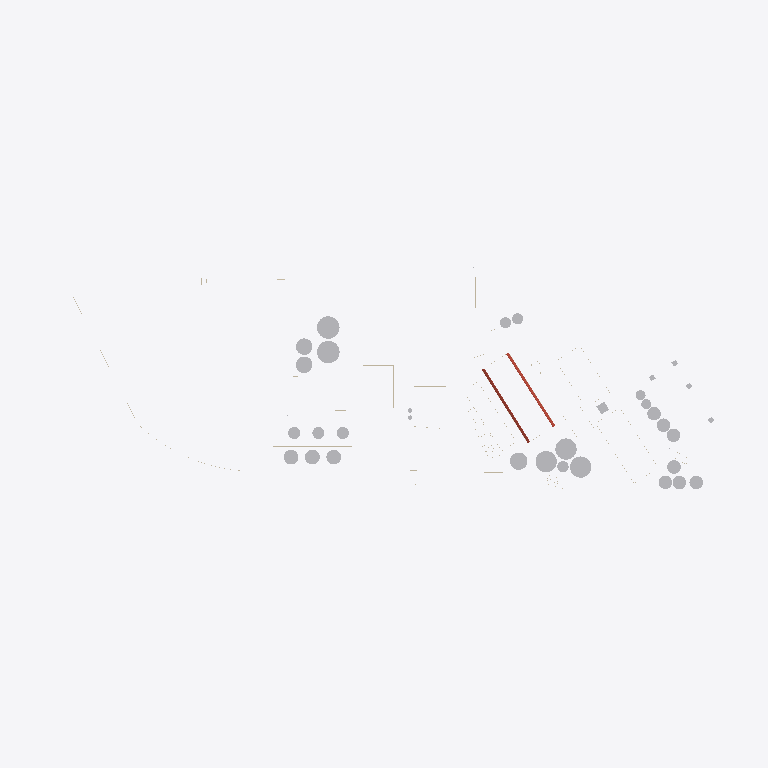
Plan cut of the same IFC building model at storey 'Nivel 1A' (level 1.00 m, cut at 2.40 m), seen from above with north up, elements coloured by IFC class: 19 other elements (light grey), 4 walls (beige), 1 roof (red-brown). Cut surfaces are drawn darker.
Extent 998.4 m × 329.3 m × 55.2 m (x, y, z). Storeys (9): rio at -4.51 m; Suelo at -0.50 m; caminos at -0.20 m; Nivel 1 at 0.00 m; Nivel 1A at 1.00 m; nivel 2 at 3.00 m; nivel 3 at 8.00 m; Nivel 4 at 12.00 m; Nivel 5 at 25.00 m. Elements (421): 285 IfcWallStandardCase, 56 IfcSlab, 45 IfcRoof, 34 IfcBuildingElementProxy, 1 IfcWall.

HEADER;
FILE_DESCRIPTION(('ViewDefinition [CoordinationView]','RevitIdentifiers [ContentGUID: 64d38c36-171e-478d-93c3-c9f397eca4f0, VersionGUID: f8b0753b-4b73-47e2-8bc4-38e3bf9636c1, NumberOfSaves: 31]','CoordinateReference [CoordinateBase: Shared Coordinates, ProjectSite: Emplazamiento por defecto]'),'2;1');
FILE_NAME('San_Lorenzo.ifc','2026-03-10T16:13:08-03:00',(''),(''),'ODA SDAI 25.12','Autodesk - Revit 26.4.0.32 (ENU) - 26.4.0.32','');
FILE_SCHEMA(('IFC2X3'));
ENDSEC;
DATA;
#28=IFCPROJECT('1aqums5nv7ZPF3oVDe4ri0',#6,'0001',$,$,'Nombre de proyecto','Estado de proyecto',(#23),#30683);
#75=IFCSITE('1aqums5nv7ZPF3oVDe4ri2',#6,'Default',$,$,#74,$,$,.ELEMENT.,(40,24,0,5493),(-3,-40,-59,-880065),0.0,$,$);
#37=IFCBUILDING('1aqums5nv7ZPF3oVDe4ri1',#6,'',$,$,#36,$,'',.ELEMENT.,$,$,#34);
#41=IFCBUILDINGSTOREY('3eSyCkNWnFDhAdIDIHUP9e',#6,'rio',$,$,#40,$,'rio',.ELEMENT.,-4.514400000000004);
#45=IFCBUILDINGSTOREY('3eSyCkNWnFDhAdIDIHUP9g',#6,'Suelo',$,$,#44,$,'Suelo',.ELEMENT.,-0.49999999999999994);
#49=IFCBUILDINGSTOREY('3eSyCkNWnFDhAdIDIHUPN6',#6,'caminos',$,$,#48,$,'caminos',.ELEMENT.,-0.2);
#52=IFCBUILDINGSTOREY('3Aw$FV5MbAufEo59pkoNgA',#6,'Nivel 1',$,$,#51,$,'Nivel 1',.ELEMENT.,0.0);
#56=IFCBUILDINGSTOREY('3eSyCkNWnFDhAdIDIHUMvr',#6,'Nivel 1A',$,$,#55,$,'Nivel 1A',.ELEMENT.,0.9999999999999999);
#60=IFCBUILDINGSTOREY('3eSyCkNWnFDhAdIDIHUPNq',#6,'nivel 2',$,$,#59,$,'nivel 2',.ELEMENT.,2.9999999999999996);
#64=IFCBUILDINGSTOREY('3kSL0VGKv3gxJCujeqtuJj',#6,'nivel 3',$,$,#63,$,'nivel 3',.ELEMENT.,7.999999999999999);
#68=IFCBUILDINGSTOREY('3eSyCkNWnFDhAdIDIHUP8U',#6,'Nivel 4',$,$,#67,$,'Nivel 4',.ELEMENT.,11.999999999999998);
#72=IFCBUILDINGSTOREY('3eSyCkNWnFDhAdIDIHUP92',#6,'Nivel 5',$,$,#71,$,'Nivel 5',.ELEMENT.,25.0);
#5564=IFCBUILDINGELEMENTPROXY('3eSyCkNWnFDhAdIDIHUMZe',#6,'silos 567:silos 567:173806',$,$,#5563,#5561,'173806',$);
#5357=IFCBUILDINGELEMENTPROXY('3eSyCkNWnFDhAdIDIHUL55',#6,'silos:silos:171843',$,$,#5356,#5354,'171843',$);
#5469=IFCROOF('3eSyCkNWnFDhAdIDIHUMxP',#6,'Basic Roof:Genérico - 400 mm:172255',$,$,#5427,$,'172255',.NOTDEFINED.);
#5713=IFCBUILDINGELEMENTPROXY('3eSyCkNWnFDhAdIDIHUMQJ',#6,'Tanques aceite2:Tanques aceite:174229',$,$,#5712,#5710,'174229',$);
#5634=IFCBUILDINGELEMENTPROXY('3eSyCkNWnFDhAdIDIHUMPj',#6,'Tanques aceite:Tanques aceite:174187',$,$,#5633,#5631,'174187',$);
#5672=IFCBUILDINGELEMENTPROXY('3eSyCkNWnFDhAdIDIHUMPz',#6,'Tanques aceite1:Tanques aceite:174203',$,$,#5671,#5668,'174203',$);
#5406=IFCBUILDINGELEMENTPROXY('3eSyCkNWnFDhAdIDIHUL6z',#6,'Silos 2:Silos 2:171963',$,$,#5405,#5403,'171963',$);
#5517=IFCBUILDINGELEMENTPROXY('3eSyCkNWnFDhAdIDIHUMWc',#6,'Silo diario:Silo diario:173600',$,$,#5516,#5514,'173600',$);
#16571=IFCBUILDINGELEMENTPROXY('0bqFXTLzfCheoYcsWZO3el',#6,'Silodiario harina:Silodiario harina:227921',$,$,#16570,#16568,'227921',$);
#19720=IFCBUILDINGELEMENTPROXY('0bqFXTLzfCheoYcsWZOEbO',#6,'Silos rio carga3:Silos rio carga:239910',$,$,#19719,#19716,'239910',$);
#12120=IFCBUILDINGELEMENTPROXY('0bqFXTLzfCheoYcsWZO45b',#6,'silos rio3:silos rio:196891',$,$,#12119,#12116,'196891',$);
#19604=IFCBUILDINGELEMENTPROXY('0bqFXTLzfCheoYcsWZOEYJ',#6,'Silos rio carga:Silos rio carga:239853',$,$,#19603,#19600,'239853',$);
#12047=IFCBUILDINGELEMENTPROXY('0bqFXTLzfCheoYcsWZO42D',#6,'silos rio1:silos rio:196851',$,$,#12046,#12043,'196851',$);
#12084=IFCBUILDINGELEMENTPROXY('0bqFXTLzfCheoYcsWZO45s',#6,'silos rio2:silos rio:196872',$,$,#12083,#12080,'196872',$);
#19642=IFCBUILDINGELEMENTPROXY('0bqFXTLzfCheoYcsWZOEY2',#6,'Silos rio carga1:Silos rio carga:239868',$,$,#19641,#19638,'239868',$);
#12009=IFCBUILDINGELEMENTPROXY('0bqFXTLzfCheoYcsWZO42X',#6,'silos rio:silos rio:196831',$,$,#12008,#12006,'196831',$);
#19678=IFCBUILDINGELEMENTPROXY('0bqFXTLzfCheoYcsWZOEbp',#6,'Silos rio carga2:Silos rio carga:239885',$,$,#19677,#19674,'239885',$);
#5599=IFCBUILDINGELEMENTPROXY('3eSyCkNWnFDhAdIDIHUMda',#6,'distrib:distrib:174050',$,$,#5598,#5596,'174050',$);
#19526=IFCBUILDINGELEMENTPROXY('0bqFXTLzfCheoYcsWZOEGi',#6,'puert4:puert:238674',$,$,#19525,#19522,'238674',$);
#3300=IFCWALLSTANDARDCASE('3eSyCkNWnFDhAdIDIHURI5',#6,'Basic Wall:Genérico - 200 mm:162435',$,$,#3288,#3292,'162435');
#7257=IFCWALLSTANDARDCASE('3eSyCkNWnFDhAdIDIHUNbh',#6,'Basic Wall:Genérico - 200 mm:178029',$,$,#7245,#7249,'178029');
#5205=IFCWALLSTANDARDCASE('3eSyCkNWnFDhAdIDIHUL8P',#6,'Basic Wall:Genérico - 200 mm:171039',$,$,#5168,#5172,'171039');
#10129=IFCBUILDINGELEMENTPROXY('3eSyCkNWnFDhAdIDIHUHqB',#6,'Biodiesel:Biodiesel:185101',$,$,#10128,#10125,'185101',$);
#7330=IFCWALL('3eSyCkNWnFDhAdIDIHUNOU',#6,'Basic Wall:Genérico - 200 mm:178200',$,$,#7278,#7282,'178200');
ENDSEC;
